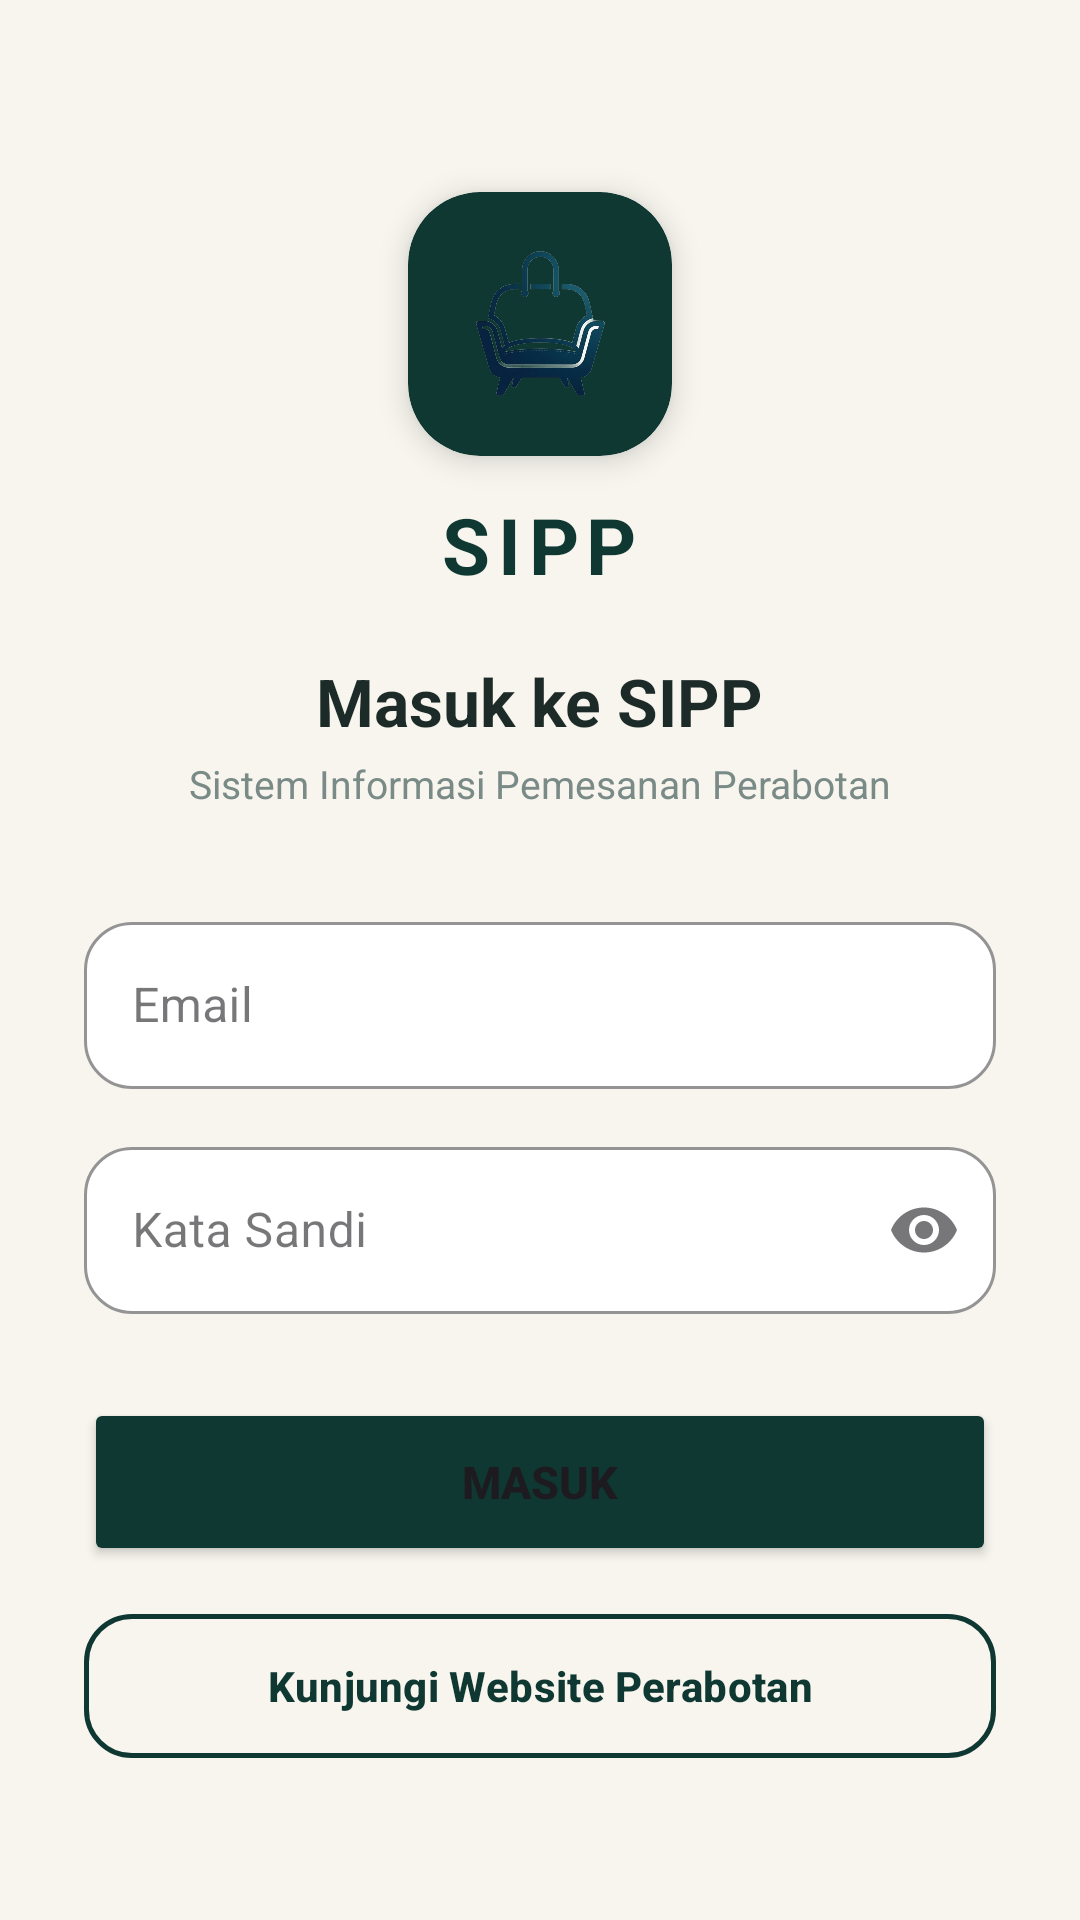

Write the Android layout XML for this screen, with the resource values it uses.
<!-- AndroidManifest.xml: application theme Theme.RNG_SIPP -->
<!-- res/layout/activity_main.xml -->
<?xml version="1.0" encoding="utf-8"?>
<ScrollView xmlns:android="http://schemas.android.com/apk/res/android"
    xmlns:app="http://schemas.android.com/apk/res-auto"
    android:layout_width="match_parent"
    android:layout_height="match_parent"
    android:background="@color/bg_cream"
    android:fillViewport="true">

    <LinearLayout
        android:layout_width="match_parent"
        android:layout_height="wrap_content"
        android:gravity="center_horizontal"
        android:orientation="vertical"
        android:padding="28dp">

        <com.google.android.material.card.MaterialCardView
            android:layout_width="88dp"
            android:layout_height="88dp"
            android:layout_marginTop="36dp"
            app:cardBackgroundColor="@color/green_primary"
            app:cardCornerRadius="24dp"
            app:cardElevation="6dp"
            app:strokeWidth="0dp">

            <ImageView
                android:id="@+id/imgLogo"
                android:layout_width="52dp"
                android:layout_height="52dp"
                android:layout_gravity="center"
                android:src="@drawable/logo_sipp" />
        </com.google.android.material.card.MaterialCardView>

        <TextView
            android:layout_width="wrap_content"
            android:layout_height="wrap_content"
            android:layout_marginTop="12dp"
            android:letterSpacing="0.1"
            android:text="SIPP"
            android:textColor="@color/green_primary"
            android:textSize="26sp"
            android:textStyle="bold" />

        <TextView
            android:layout_width="wrap_content"
            android:layout_height="wrap_content"
            android:layout_marginTop="20dp"
            android:text="Masuk ke SIPP"
            android:textColor="@color/text_primary"
            android:textSize="22sp"
            android:textStyle="bold" />

        <TextView
            android:layout_width="wrap_content"
            android:layout_height="wrap_content"
            android:layout_marginTop="4dp"
            android:text="Sistem Informasi Pemesanan Perabotan"
            android:textColor="@color/text_secondary"
            android:textSize="13sp" />

        <com.google.android.material.textfield.TextInputLayout
            style="@style/Widget.MaterialComponents.TextInputLayout.OutlinedBox"
            android:layout_width="match_parent"
            android:layout_height="wrap_content"
            android:layout_marginTop="32dp"
            android:hint="Email"
            app:boxBackgroundColor="@color/white"
            app:boxCornerRadiusBottomEnd="16dp"
            app:boxCornerRadiusBottomStart="16dp"
            app:boxCornerRadiusTopEnd="16dp"
            app:boxCornerRadiusTopStart="16dp"
            app:boxStrokeColor="@color/green_primary">

            <com.google.android.material.textfield.TextInputEditText
                android:id="@+id/etEmail"
                android:layout_width="match_parent"
                android:layout_height="wrap_content"
                android:inputType="textEmailAddress" />
        </com.google.android.material.textfield.TextInputLayout>

        <com.google.android.material.textfield.TextInputLayout
            style="@style/Widget.MaterialComponents.TextInputLayout.OutlinedBox"
            android:layout_width="match_parent"
            android:layout_height="wrap_content"
            android:layout_marginTop="14dp"
            android:hint="Kata Sandi"
            app:boxBackgroundColor="@color/white"
            app:boxCornerRadiusBottomEnd="16dp"
            app:boxCornerRadiusBottomStart="16dp"
            app:boxCornerRadiusTopEnd="16dp"
            app:boxCornerRadiusTopStart="16dp"
            app:boxStrokeColor="@color/green_primary"
            app:endIconMode="password_toggle">

            <com.google.android.material.textfield.TextInputEditText
                android:id="@+id/etPassword"
                android:layout_width="match_parent"
                android:layout_height="wrap_content"
                android:inputType="textPassword" />
        </com.google.android.material.textfield.TextInputLayout>

        <Button
            android:id="@+id/btnLogin"
            android:layout_width="match_parent"
            android:layout_height="56dp"
            android:layout_marginTop="28dp"
            android:backgroundTint="@color/green_primary"
            android:text="MASUK"
            android:textSize="15sp"
            android:textStyle="bold"
            app:cornerRadius="16dp" />

        
        <com.google.android.material.button.MaterialButton
            android:id="@+id/btnOpenWeb"
            style="@style/Widget.Material3.Button.OutlinedButton"
            android:layout_width="match_parent"
            android:layout_height="56dp"
            android:layout_marginTop="12dp"
            android:text="Kunjungi Website Perabotan"
            android:textColor="@color/green_primary"
            android:textSize="14sp"
            android:textStyle="bold"
            app:cornerRadius="16dp"
            app:strokeColor="@color/green_primary"
            app:strokeWidth="1.5dp" />

    </LinearLayout>
</ScrollView>
<!-- resources referenced by this layout -->
<resources>
  <color name="bg_cream">#F7F5EE</color>
  <color name="green_primary">#0F3832</color>
  <color name="text_primary">#1C2A28</color>
  <color name="text_secondary">#7A8A87</color>
  <color name="white">#FFFFFF</color>
  <!-- drawable logo_sipp: png bitmap (drawable, 49470 bytes) -->
  <style name="Theme.RNG_SIPP" parent="Theme.Material3.DayNight.NoActionBar">
          <item name="colorPrimary">@color/green_primary</item>
          <item name="android:statusBarColor">@color/green_primary</item>
      </style>
</resources>
